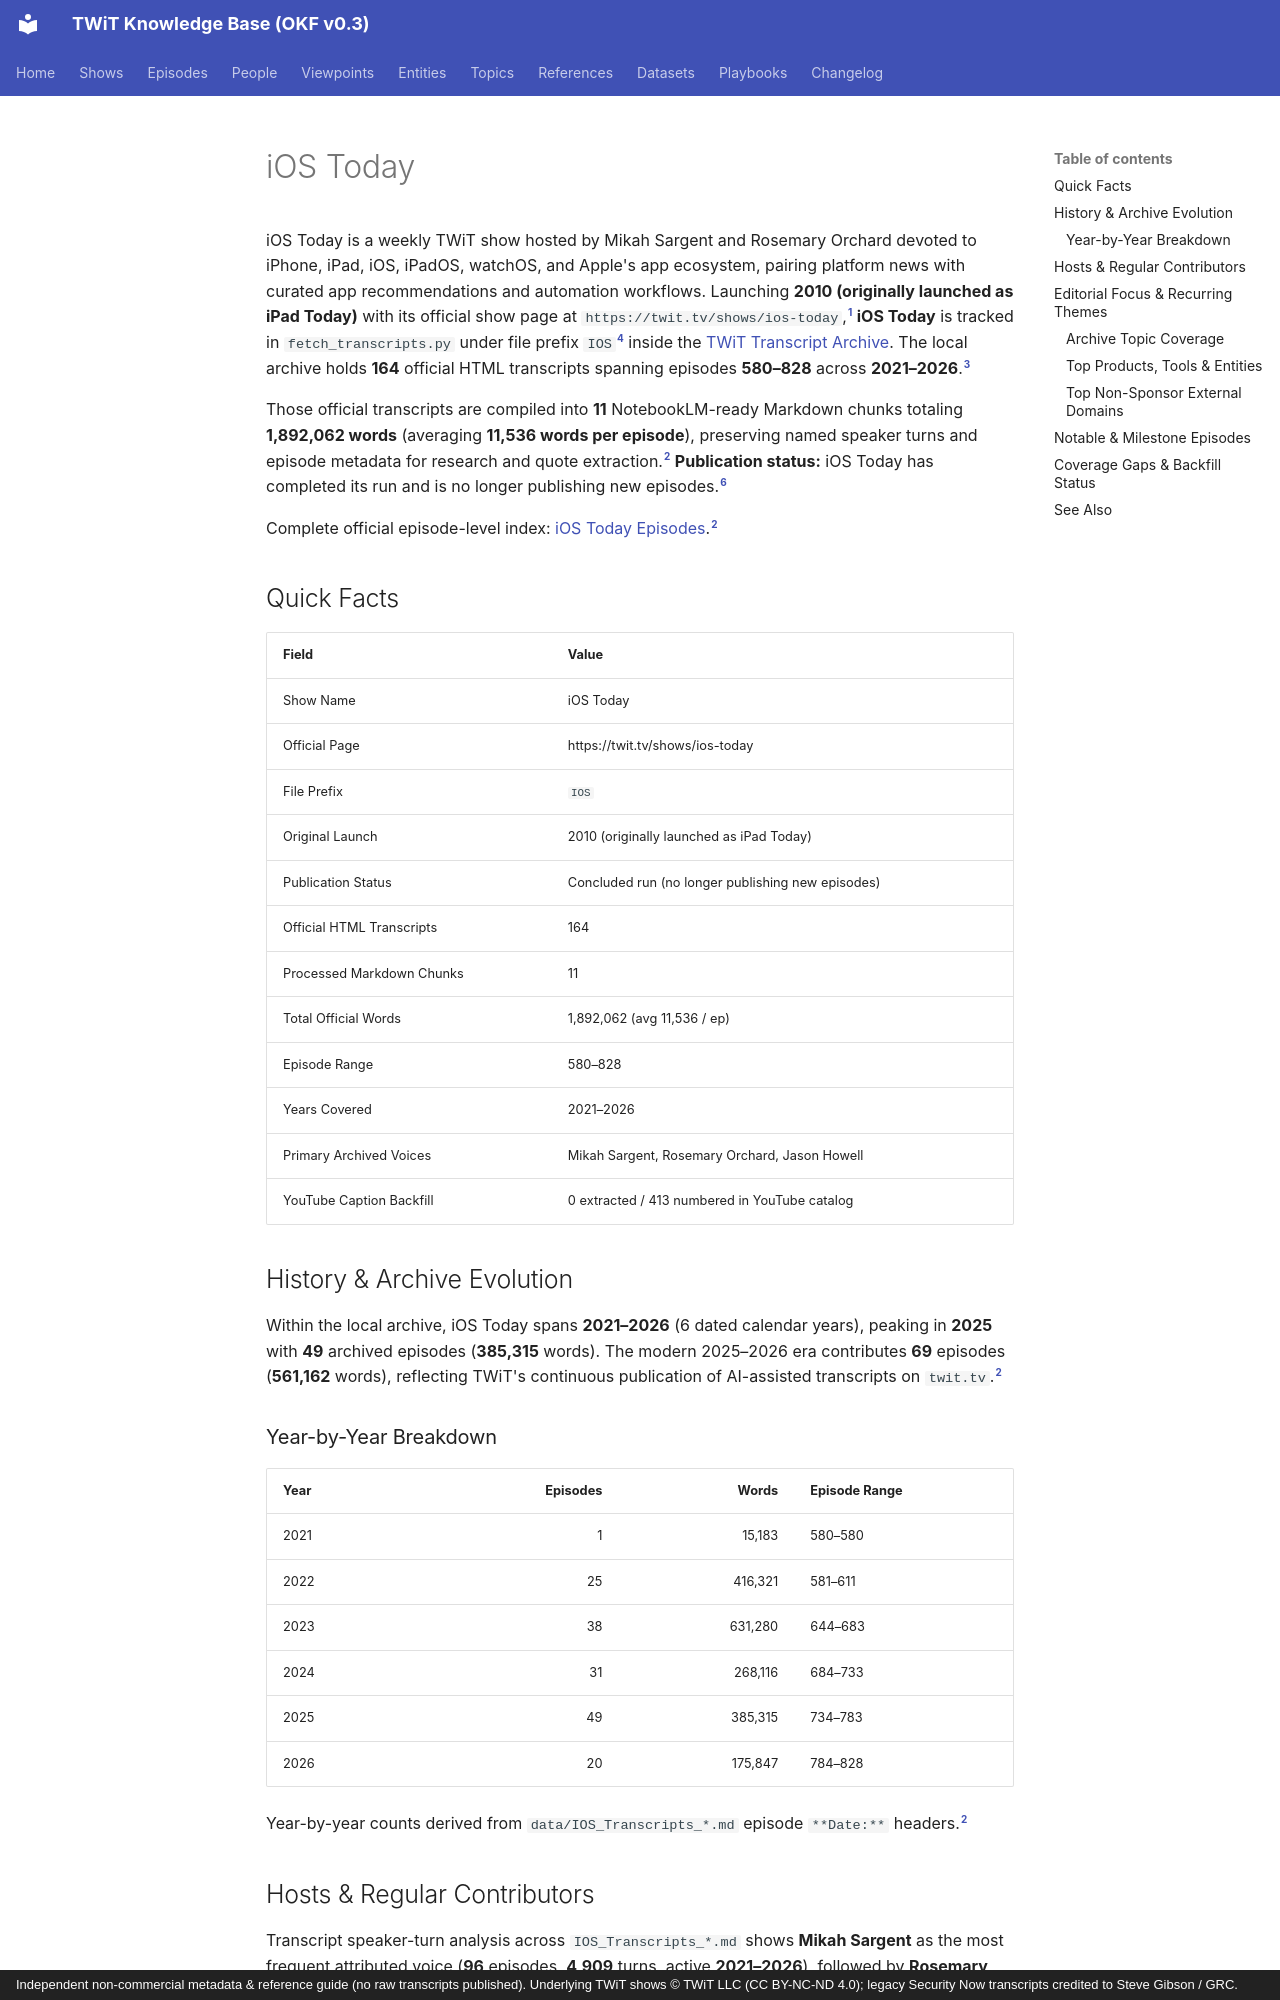

repository: jscott5811/twit-okf-site · page: shows/ios/index.html · generator: mkdocs · copyright: Independent non-commercial metadata & reference guide (no raw transcripts published). Underlying TWiT shows © TWiT LLC (CC BY-NC-ND 4.0); legacy Security Now transcripts credited to Steve Gibson / GRC.

---
type: show
title: "iOS Today"
description: "iOS Today (IOS) transcript archive covering 164 official episodes (580–828, 2021–2026) across 11 NotebookLM-ready Markdown chunks (1,892,062 words) (concluded run)."
tags: [twit, show, ios, concluded-run, apple-ecosystem, android-and-mobile, tech-policy-and-media]
generated:
  by: "antigravity/gemini-4-neon-medium"
  at: "2026-11-23T22:50:24Z"
sources:
  - id: "twit-show-page"
    resource: "https://twit.tv/shows/ios-today"
    title: "Official TWiT.tv show page for iOS Today"
  - id: "ios-md"
    resource: "local archive data/IOS_Transcripts_*.md"
    title: "iOS Today processed Markdown transcript chunks (11 files)"
  - id: "ios-html"
    resource: "local archive data/IOS_*.html"
    title: "iOS Today raw HTML transcript files (164 files)"
  - id: "show-map"
    resource: "local repo fetch_transcripts.py"
    title: "TWiT Transcript Archiver SHOW_MAP configuration"
  - id: "yt-catalog"
    resource: "local archive data_youtube/_catalog.json"
    title: "Discovered TWiT YouTube channel video catalog"
  - id: "user-note"
    resource: "user editorial note 2026-11-23"
    title: "User editorial note confirming concluded TWiT show runs"
---

iOS Today is a weekly TWiT show hosted by Mikah Sargent and Rosemary Orchard devoted to iPhone, iPad, iOS, iPadOS, watchOS, and Apple's app ecosystem, pairing platform news with curated app recommendations and automation workflows. Launching **2010 (originally launched as iPad Today)** with its official show page at `https://twit.tv/shows/ios-today`,[^twit-show-page] **iOS Today** is tracked in `fetch_transcripts.py` under file prefix `IOS`[^show-map] inside the [TWiT Transcript Archive](../datasets/twit-transcript-archive.md). The local archive holds **164** official HTML transcripts spanning episodes **580–828** across **2021–2026**.[^ios-html]

Those official transcripts are compiled into **11** NotebookLM-ready Markdown chunks totaling **1,892,062 words** (averaging **11,536 words per episode**), preserving named speaker turns and episode metadata for research and quote extraction.[^ios-md] **Publication status:** iOS Today has completed its run and is no longer publishing new episodes.[^user-note]

Complete official episode-level index: [iOS Today Episodes](../episodes/ios.md).[^ios-md]

## Quick Facts

| Field | Value |
| :--- | :--- |
| Show Name | iOS Today |
| Official Page | https://twit.tv/shows/ios-today |
| File Prefix | `IOS` |
| Original Launch | 2010 (originally launched as iPad Today) |
| Publication Status | Concluded run (no longer publishing new episodes) |
| Official HTML Transcripts | 164 |
| Processed Markdown Chunks | 11 |
| Total Official Words | 1,892,062 (avg 11,536 / ep) |
| Episode Range | 580–828 |
| Years Covered | 2021–2026 |
| Primary Archived Voices | Mikah Sargent, Rosemary Orchard, Jason Howell |
| YouTube Caption Backfill | 0 extracted / 413 numbered in YouTube catalog |

## History & Archive Evolution

Within the local archive, iOS Today spans **2021–2026** (6 dated calendar years), peaking in **2025** with **49** archived episodes (**385,315** words). The modern 2025–2026 era contributes **69** episodes (**561,162** words), reflecting TWiT's continuous publication of AI-assisted transcripts on `twit.tv`.[^ios-md]

### Year-by-Year Breakdown

| Year | Episodes | Words | Episode Range |
| :--- | ---: | ---: | :--- |
| 2021 | 1 | 15,183 | 580–580 |
| 2022 | 25 | 416,321 | 581–611 |
| 2023 | 38 | 631,280 | 644–683 |
| 2024 | 31 | 268,116 | 684–733 |
| 2025 | 49 | 385,315 | 734–783 |
| 2026 | 20 | 175,847 | 784–828 |

Year-by-year counts derived from `data/IOS_Transcripts_*.md` episode `**Date:**` headers.[^ios-md]
